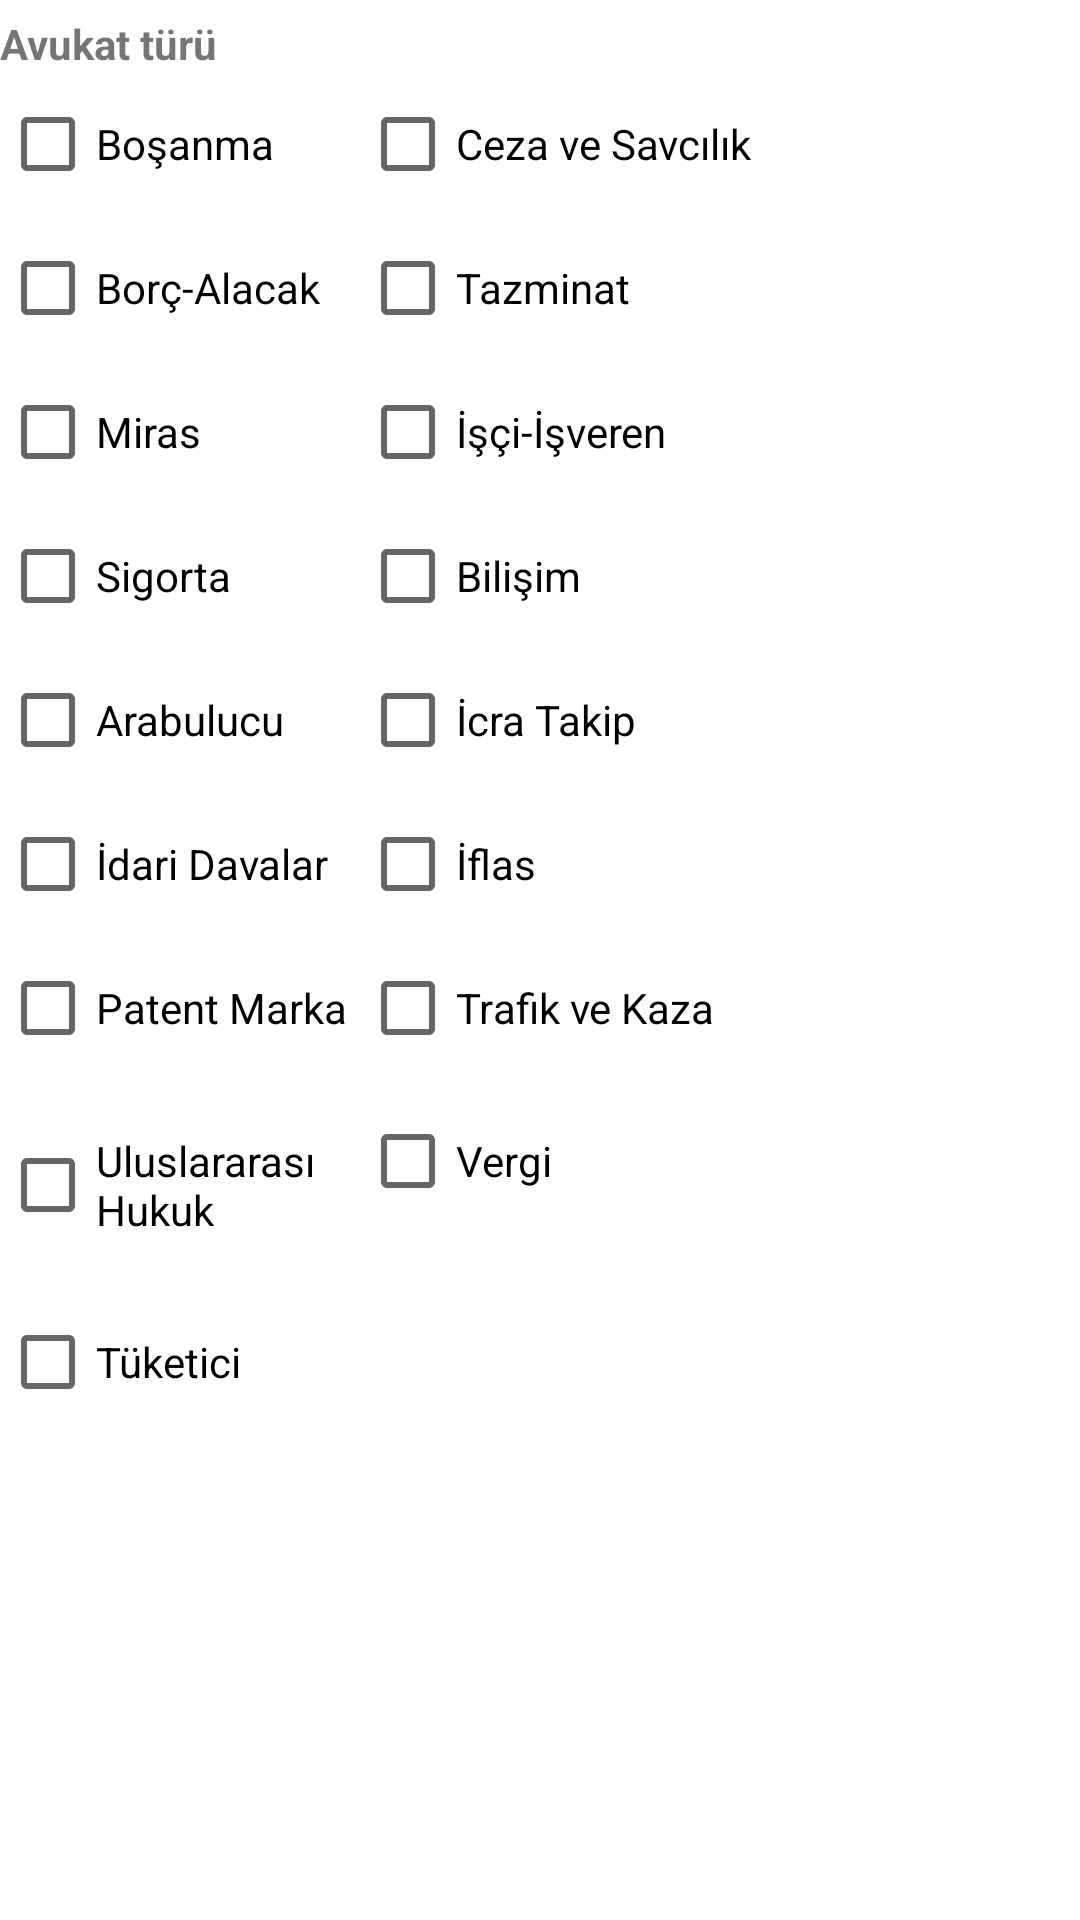

Android layout source for this screen:
<!-- AndroidManifest.xml: application theme Theme.ExpertTalk -->
<!-- res/layout/lawyer_items.xml -->
<?xml version="1.0" encoding="utf-8"?>
<androidx.core.widget.NestedScrollView
    xmlns:android="http://schemas.android.com/apk/res/android"
    xmlns:app="http://schemas.android.com/apk/res-auto"
    xmlns:tools="http://schemas.android.com/tools"
    android:layout_width="match_parent"
    android:layout_height="match_parent">


    <LinearLayout
        android:layout_width="match_parent"
        android:layout_height="match_parent"
        android:orientation="vertical">

        <TextView
            android:id="@+id/textViewLawyer"
            android:layout_width="wrap_content"
            android:layout_height="match_parent"
            android:text="@string/lawyer_type_text"
            android:textSize="14sp"
            android:layout_marginTop="5dp"
            android:textStyle="bold"
            app:layout_constraintTop_toTopOf="parent"
            tools:layout_editor_absoluteX="122dp" />

        <LinearLayout
            android:layout_width="wrap_content"
            android:layout_height="wrap_content"
            android:orientation="horizontal">

            <CheckBox
                android:id="@+id/lawyerTypeChcBx1"
                android:layout_width="120dp"
                android:layout_height="wrap_content"
                android:text="@string/lawyer_type_checkbox_1">

            </CheckBox>

            <CheckBox
                android:id="@+id/lawyerTypeChcBx2"
                android:layout_width="140dp"
                android:layout_height="wrap_content"
                android:text="@string/lawyer_type_checkbox_2">

            </CheckBox>

        </LinearLayout>

        <LinearLayout
            android:layout_width="wrap_content"
            android:layout_height="wrap_content"
            android:orientation="horizontal">

            <CheckBox
                android:id="@+id/lawyerTypeChcBx3"
                android:layout_width="120dp"
                android:layout_height="wrap_content"
                android:text="@string/lawyer_type_checkbox_3">

            </CheckBox>

            <CheckBox
                android:id="@+id/lawyerTypeChcBx4"
                android:layout_width="120dp"
                android:layout_height="wrap_content"
                android:text="@string/lawyer_type_checkbox_4">

            </CheckBox>

        </LinearLayout>

        <LinearLayout
            android:layout_width="wrap_content"
            android:layout_height="wrap_content"
            android:orientation="horizontal">

            <CheckBox
                android:id="@+id/lawyerTypeChcBx5"
                android:layout_width="120dp"
                android:layout_height="wrap_content"
                android:text="@string/lawyer_type_checkbox_5">

            </CheckBox>

            <CheckBox
                android:id="@+id/lawyerTypeChcBx6"
                android:layout_width="120dp"
                android:layout_height="wrap_content"
                android:text="@string/lawyer_type_checkbox_6">

            </CheckBox>

        </LinearLayout>

        <LinearLayout
            android:layout_width="wrap_content"
            android:layout_height="wrap_content"
            android:orientation="horizontal">

            <CheckBox
                android:id="@+id/lawyerTypeChcBx7"
                android:layout_width="120dp"
                android:layout_height="wrap_content"
                android:text="@string/lawyer_type_checkbox_7">

            </CheckBox>

            <CheckBox
                android:id="@+id/lawyerTypeChcBx8"
                android:layout_width="120dp"
                android:layout_height="wrap_content"
                android:text="@string/lawyer_type_checkbox_8">

            </CheckBox>

        </LinearLayout>

        <LinearLayout
            android:layout_width="wrap_content"
            android:layout_height="wrap_content"
            android:orientation="horizontal">

            <CheckBox
                android:id="@+id/lawyerTypeChcBx9"
                android:layout_width="120dp"
                android:layout_height="wrap_content"
                android:text="@string/lawyer_type_checkbox_9">

            </CheckBox>

            <CheckBox
                android:id="@+id/lawyerTypeChcBx10"
                android:layout_width="120dp"
                android:layout_height="wrap_content"
                android:text="@string/lawyer_type_checkbox_10">

            </CheckBox>

        </LinearLayout>

        <LinearLayout
            android:layout_width="wrap_content"
            android:layout_height="wrap_content"
            android:orientation="horizontal">

            <CheckBox
                android:id="@+id/lawyerTypeChcBx11"
                android:layout_width="120dp"
                android:layout_height="wrap_content"
                android:text="@string/lawyer_type_checkbox_11">

            </CheckBox>

            <CheckBox
                android:id="@+id/lawyerTypeChcBx12"
                android:layout_width="120dp"
                android:layout_height="wrap_content"
                android:text="@string/lawyer_type_checkbox_12">

            </CheckBox>

        </LinearLayout>

        <LinearLayout
            android:layout_width="wrap_content"
            android:layout_height="wrap_content"
            android:orientation="horizontal">

            <CheckBox
                android:id="@+id/lawyerTypeChcBx13"
                android:layout_width="120dp"
                android:layout_height="wrap_content"
                android:text="@string/lawyer_type_checkbox_13">

            </CheckBox>

            <CheckBox
                android:id="@+id/lawyerTypeChcBx14"
                android:layout_width="120dp"
                android:layout_height="wrap_content"
                android:text="@string/lawyer_type_checkbox_14">

            </CheckBox>

        </LinearLayout>

        <LinearLayout
            android:layout_width="wrap_content"
            android:layout_height="wrap_content"
            android:orientation="horizontal">

            <CheckBox
                android:id="@+id/lawyerTypeChcBx15"
                android:layout_width="120dp"
                android:layout_height="70dp"
                android:text="@string/lawyer_type_checkbox_15">

            </CheckBox>

            <CheckBox
                android:id="@+id/lawyerTypeChcBx16"
                android:layout_width="120dp"
                android:layout_height="wrap_content"
                android:text="@string/lawyer_type_checkbox_16">

            </CheckBox>

        </LinearLayout>

        <LinearLayout
            android:layout_width="wrap_content"
            android:layout_height="wrap_content"
            android:orientation="horizontal">

            <CheckBox
                android:id="@+id/lawyerTypeChcBx17"
                android:layout_width="120dp"
                android:layout_height="wrap_content"
                android:text="@string/lawyer_type_checkbox_17">

            </CheckBox>


        </LinearLayout>


    </LinearLayout>

</androidx.core.widget.NestedScrollView>
<!-- resources referenced by this layout -->
<resources>
  <string name="lawyer_type_checkbox_1">Boşanma</string>
  <string name="lawyer_type_checkbox_10">İcra Takip</string>
  <string name="lawyer_type_checkbox_11">İdari Davalar</string>
  <string name="lawyer_type_checkbox_12">İflas</string>
  <string name="lawyer_type_checkbox_13">Patent Marka</string>
  <string name="lawyer_type_checkbox_14">Trafik ve Kaza</string>
  <string name="lawyer_type_checkbox_15">Uluslararası Hukuk</string>
  <string name="lawyer_type_checkbox_16">Vergi</string>
  <string name="lawyer_type_checkbox_17">Tüketici</string>
  <string name="lawyer_type_checkbox_2">Ceza ve Savcılık</string>
  <string name="lawyer_type_checkbox_3">Borç-Alacak</string>
  <string name="lawyer_type_checkbox_4">Tazminat</string>
  <string name="lawyer_type_checkbox_5">Miras</string>
  <string name="lawyer_type_checkbox_6">İşçi-İşveren</string>
  <string name="lawyer_type_checkbox_7">Sigorta</string>
  <string name="lawyer_type_checkbox_8">Bilişim</string>
  <string name="lawyer_type_checkbox_9">Arabulucu</string>
  <string name="lawyer_type_text">Avukat türü</string>
  <style name="Theme.ExpertTalk" parent="Theme.MaterialComponents.DayNight.DarkActionBar">
          
          <item name="colorPrimary">@color/purple_500</item>
          <item name="colorPrimaryVariant">@color/purple_700</item>
          <item name="colorOnPrimary">@color/white</item>
          
          <item name="colorSecondary">@color/teal_200</item>
          <item name="colorSecondaryVariant">@color/teal_700</item>
          <item name="colorOnSecondary">@color/black</item>
          
          <item name="android:statusBarColor">@color/blue</item>
          
      </style>
  <color name="purple_500">#FF6200EE</color>
  <color name="purple_700">#FF3700B3</color>
  <color name="white">#FFFFFFFF</color>
  <color name="teal_200">#FF03DAC5</color>
  <color name="teal_700">#FF018786</color>
  <color name="black">#FF000000</color>
  <color name="blue">#4DB9F0</color>
</resources>
